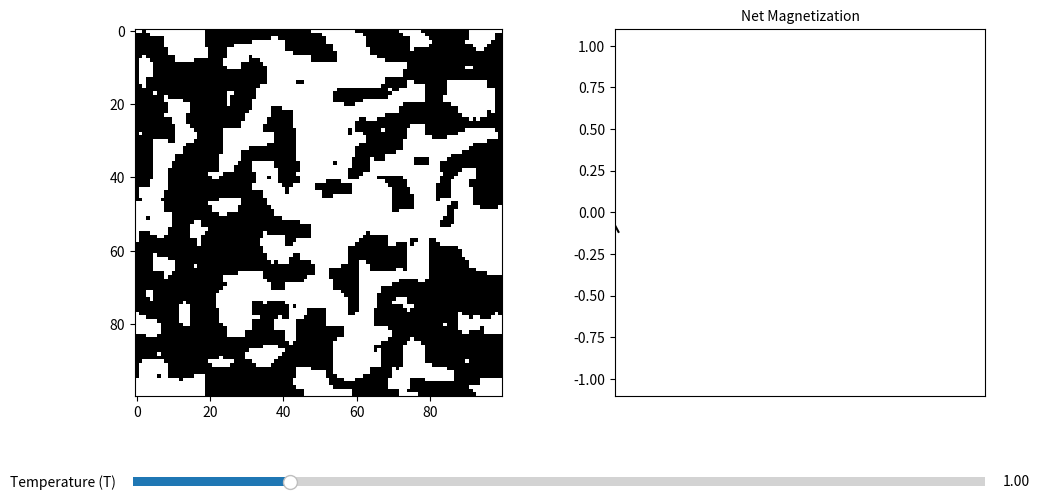

Write Python code to recreate this figure.
import numpy as np
import random
import matplotlib.pyplot as plt
import matplotlib.animation as animation
from matplotlib.widgets import Slider

def init_lattice(N):
    spins = np.random.choice([-1, 1], size=(N, N))
    return spins

def get_neighbors_sum(spins, i, j, N):
    top = spins[(i-1) % N, j]
    bottom = spins[(i+1) % N, j]
    left = spins[i, (j-1) % N]
    right = spins[i, (j+1) % N]
    
    return top + bottom + left + right


def metropolis(spins, N, T, J=1.0):
    i = random.randint(0, N-1)
    j = random.randint(0, N-1)

    current_spin = spins[i, j]
    neighbors_sum = get_neighbors_sum(spins, i, j, N)

    dE = 2 * J * current_spin * neighbors_sum

    if dE <= 0 or random.random() < np.exp(-dE / T):
        spins[i, j] *= -1

def get_net_magnetization(spins):
    return np.mean(spins)


"""---CONFIG STUFF---"""
grid_size = 100
T = 1
steps_per_frame = 50000
graph_length = 100
show_graph = True
show_slider = True

"""------------------"""


#note that -1 is black and 1 is white

grid1 = init_lattice(grid_size)

mag_history = []

num_cols = 2 if show_graph else 1
num_rows = 2 if show_slider else 1
height_ratios = [20, 1] if show_slider else [1]
width_ratios = [1, 1] if show_graph else [1]


fig = plt.figure(figsize=(11 if show_graph else 6, 6 if show_slider else 5.5))
fig.canvas.manager.set_window_title('2D Ising Model Simulation')
gs = fig.add_gridspec(num_rows, num_cols, 
                      width_ratios=width_ratios, 
                      height_ratios=height_ratios, 
                      wspace=0.3, hspace=0.4)


ax1 = fig.add_subplot(gs[0, 0])  # Grid is always top-left

if show_graph:
    ax2 = fig.add_subplot(gs[0, 1])  # Graph is top-right
    line, = ax2.plot([], [], color='black')
    ax2.set_xlim(0, graph_length)
    ax2.get_xaxis().set_visible(False)
    ax2.set_ylim(-1.1, 1.1)

    graph_title = ax2.set_title("Net Magnetization", fontsize=10)

if show_slider:
    ax_slider = fig.add_subplot(gs[1, :])  # Slider spans the bottom row, if it exists
    t_slider = Slider(ax_slider, 'Temperature (T)', 0.1, 5.0, valinit=T, valfmt='%1.2f')

im = ax1.imshow(grid1, cmap='gray', vmin=-1, vmax=1)

def update(frame):

    current_T = t_slider.val if show_slider else T
    
    for _ in range(steps_per_frame):
        metropolis(grid1, grid_size, current_T)
    
    im.set_data(grid1)

    if show_graph == True:
        net_mag = get_net_magnetization(grid1)
        mag_history.append(net_mag)
    
        line.set_data(range(len(mag_history)), mag_history)
        if len(mag_history) > 100:
            ax2.set_xlim(0, len(mag_history))
        return [im, line]
    else:
        return [im]
    
    

ani = animation.FuncAnimation(fig, update, interval=10, blit=True, cache_frame_data=False)

plt.show()
